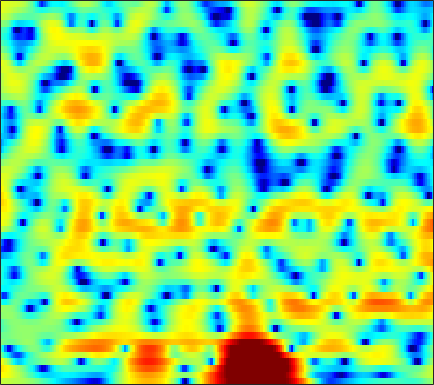

Data behind this chart, as committed beside it:
2.5454, 2.4412, 2.3263, 2.2386, 2.1782, 2.0912, 1.9938, 1.9122, 1.7911, 1.6495, 1.4792, 1.3259, 1.0791, 0.79207, 0.55192, 0.20313, -0.19372, -0.531, -1.0171, -1.5436, -2.085, -2.5205, -3.1331, -3.763
4.686, 4.498, 4.215, 3.891, 3.623, 3.227, 2.783, 2.42, 1.885, 1.291, 0.637, 0.1063, -0.6538, -1.471, -2.118, -3.007, -3.884, -4.506, -5.235, -5.794, -6.138, -6.248, -6.22, -6.067
5.615, 5.289, 4.791, 4.228, 3.771, 3.131, 2.471, 1.963, 1.267, 0.5518, -0.2121, -0.8212, -1.73, -2.807, -3.765, -5.319, -7.344, -9.29, -12.58, -15.74, -14.7, -12.1, -9.036, -6.774
4.284, 3.471, 2.196, 0.7044, -0.5553, -2.417, -4.343, -5.618, -6.567, -6.32, -5.321, -4.471, -3.466, -2.708, -2.245, -1.777, -1.442, -1.24, -0.9758, -0.6648, -0.2894, 0.03479, 0.51, 0.9937
-0.3131, -1.678, -3.598, -5.567, -6.991, -8.792, -10.43, -11.39, -11.59, -10.23, -8.127, -6.541, -4.748, -3.32, -2.453, -1.514, -0.7922, -0.3569, 0.1509, 0.6083, 1.039, 1.364, 1.796, 2.249
-2.355, -4.726, -8.88, -13.98, -14.82, -11.2, -8.015, -6.292, -4.543, -3.2, -2.15, -1.479, -0.7401, -0.2195, 0.003623, 0.09527, -0.0923, -0.4301, -1.105, -1.962, -2.812, -3.161, -2.856, -1.646
0.4138, -0.003093, -0.486, -0.8023, -0.8805, -0.8195, -0.5863, -0.3445, 0.01922, 0.3709, 0.6604, 0.8078, 0.8938, 0.8341, 0.6768, 0.2874, -0.3666, -1.063, -2.296, -3.928, -5.847, -7.081, -7.264, -5.462
-0.8033, -0.653, -0.4739, -0.2975, -0.1623, 0.01363, 0.1845, 0.3044, 0.4422, 0.5544, 0.6392, 0.6712, 0.6677, 0.5901, 0.4883, 0.2876, 0.03802, -0.1737, -0.4786, -0.7695, -0.9872, -1.077, -1.069, -0.9074
-2.258, -1.704, -1.086, -0.5957, -0.3031, 0.01511, 0.2547, 0.3913, 0.5213, 0.6034, 0.6496, 0.6623, 0.6575, 0.6395, 0.6146, 0.5713, 0.5223, 0.4857, 0.4354, 0.3888, 0.3497, 0.3201, 0.2756, 0.2179
-1.987, -1.333, -0.6645, -0.1836, 0.06179, 0.2736, 0.3743, 0.3907, 0.3534, 0.253, 0.1219, 0.01765, -0.09065, -0.1471, -0.1517, -0.1059, -0.001712, 0.1066, 0.2743, 0.4582, 0.6274, 0.7357, 0.8392, 0.874
0.2078, 0.4318, 0.6284, 0.7242, 0.7124, 0.5926, 0.3232, 0.02141, -0.4939, -1.14, -1.871, -2.425, -3.065, -3.433, -3.45, -3.16, -2.632, -2.147, -1.468, -0.7879, -0.1528, 0.2929, 0.8394, 1.3
1.052, 0.8578, 0.6688, 0.5386, 0.4543, 0.2664, -0.109, -0.5784, -1.545, -3.007, -5.15, -7.461, -12, -17.51, -15.48, -10.6, -7.624, -6.199, -4.894, -3.883, -2.876, -2.026, -0.7502, 0.5602
-3.397, -4.312, -4.4, -3.443, -2.517, -1.502, -0.8689, -0.6802, -0.8667, -1.522, -2.606, -3.629, -5.039, -6.064, -6.298, -6.099, -6.059, -6.426, -7.951, -11.55, -17.06, -12.69, -6.006, -1.841
-9.52, -12.31, -11.81, -8.092, -5.845, -3.755, -2.375, -1.667, -1.06, -0.7661, -0.6985, -0.7363, -0.8515, -1.044, -1.224, -1.511, -1.895, -2.288, -2.895, -3.412, -3.402, -2.845, -1.467, 0.1679
-4.393, -4.707, -4.832, -4.649, -4.353, -3.839, -3.263, -2.851, -2.299, -1.784, -1.337, -1.047, -0.7087, -0.4217, -0.2454, -0.0501, 0.09833, 0.1925, 0.3339, 0.5236, 0.7704, 1.017, 1.395, 1.809
-3.391, -3.848, -4.426, -4.971, -5.298, -5.525, -5.42, -5.124, -4.477, -3.644, -2.72, -2.041, -1.226, -0.4968, -0.0164, 0.5331, 0.9964, 1.297, 1.643, 1.934, 2.179, 2.339, 2.506, 2.595
-3.227, -4.129, -5.607, -7.487, -9.262, -12.09, -14.06, -13.03, -9.852, -6.912, -4.619, -3.255, -1.774, -0.6339, 0.05079, 0.7795, 1.354, 1.708, 2.099, 2.426, 2.716, 2.887, 3.062, 3.134
-3.016, -3.845, -5.15, -6.736, -8.186, -10.32, -11.39, -10.68, -8.365, -5.895, -3.873, -2.67, -1.394, -0.4754, 0.01065, 0.4483, 0.6893, 0.8084, 0.9529, 1.176, 1.533, 1.875, 2.378, 2.853
-4.141, -4.239, -4.426, -4.607, -4.671, -4.592, -4.334, -3.917, -3.183, -2.344, -1.498, -0.9464, -0.4377, -0.2268, -0.2882, -0.7221, -1.599, -2.565, -4.081, -5.109, -4.402, -2.891, -0.6588, 1.208
-8.68, -8.066, -7.491, -6.993, -6.521, -5.699, -4.791, -4.047, -3.056, -2.149, -1.408, -0.9622, -0.6091, -0.5608, -0.775, -1.463, -2.734, -4.197, -7.023, -10.02, -8.636, -5.664, -2.224, 0.317
-12.1, -12.89, -14.39, -15.33, -14.6, -12.06, -9.244, -7.459, -5.526, -3.991, -2.813, -2.157, -1.496, -1.081, -0.9293, -0.9125, -1.057, -1.211, -1.371, -1.316, -0.9278, -0.4011, 0.4898, 1.454
-9.356, -11.03, -13.73, -16.1, -15.58, -12.42, -9.512, -7.701, -5.782, -4.311, -3.118, -2.392, -1.587, -0.9326, -0.5374, -0.1064, 0.2303, 0.448, 0.6984, 0.9465, 1.185, 1.397, 1.682, 1.97
-2.653, -3.317, -4.136, -4.669, -4.864, -4.83, -4.486, -4.181, -3.693, -3.162, -2.564, -2.033, -1.276, -0.5199, 0.02623, 0.6996, 1.261, 1.6, 1.937, 2.131, 2.204, 2.148, 1.962, 1.654
2.47, 2.041, 1.403, 0.7043, 0.1416, -0.7373, -1.705, -2.52, -3.656, -4.499, -4.617, -4.107, -2.814, -1.341, -0.2952, 0.8762, 1.792, 2.303, 2.762, 2.953, 2.877, 2.609, 1.947, 0.8605
4.207, 4.007, 3.546, 2.786, 2.031, 0.6695, -1.242, -3.115, -6.802, -13.41, -27.19, -13.21, -7.125, -3.807, -2.118, -0.496, 0.6512, 1.277, 1.85, 2.159, 2.151, 1.974, 1.416, 0.4626
4.095, 4.2, 4.009, 3.473, 2.857, 1.798, 0.4521, -0.7077, -2.343, -3.773, -4.599, -4.678, -4.235, -3.546, -3.038, -2.405, -1.8, -1.368, -0.8251, -0.3325, 0.0257, 0.1641, 0.1324, -0.1588
5.081, 5.147, 4.932, 4.448, 3.911, 3.043, 2.024, 1.196, 0.1045, -0.9527, -1.901, -2.615, -3.495, -4.43, -5.194, -6.186, -6.779, -6.581, -5.47, -3.974, -2.546, -1.752, -1.045, -0.7835
6.071, 5.824, 5.291, 4.514, 3.794, 2.655, 1.408, 0.4502, -0.7855, -1.957, -3.013, -3.788, -5.016, -6.673, -8.425, -12.24, -20.51, -22.76, -12.15, -7.229, -4.254, -2.728, -1.349, -0.5799
5.732, 5.259, 4.38, 3.165, 2.036, 0.1416, -2.092, -3.964, -6.294, -7.66, -7.76, -7.391, -7.02, -6.928, -7.078, -7.326, -7.33, -6.927, -5.806, -4.298, -2.759, -1.732, -0.5542, 0.3238
4.759, 4.295, 3.369, 2.035, 0.7215, -1.577, -4.782, -8.08, -14.77, -19.47, -13.02, -10.27, -8.089, -6.868, -6.289, -5.706, -5.173, -4.694, -3.884, -2.921, -1.881, -1.082, -0.07462, 0.8078
3.963, 3.723, 3.152, 2.286, 1.437, 0.08863, -1.476, -2.692, -4.173, -5.168, -5.609, -5.723, -5.814, -6.008, -6.226, -6.558, -6.688, -6.509, -5.774, -4.553, -3.132, -2.058, -0.7666, 0.3606
3.356, 3.378, 3.228, 2.892, 2.522, 1.906, 1.176, 0.5782, -0.252, -1.086, -1.992, -2.717, -3.892, -5.433, -6.988, -9.921, -14.48, -17.94, -13.97, -8.953, -5.556, -3.707, -1.813, -0.4039
2.201, 2.425, 2.609, 2.659, 2.613, 2.442, 2.154, 1.87, 1.398, 0.7953, 0.04325, -0.6284, -1.713, -3.072, -4.301, -6.186, -7.99, -8.661, -7.94, -6.127, -4.242, -3.046, -1.748, -0.7835
0.1075, 0.5276, 1.018, 1.42, 1.66, 1.876, 1.986, 1.992, 1.901, 1.686, 1.372, 1.049, 0.5268, -0.08234, -0.5597, -1.175, -1.656, -1.884, -1.979, -1.856, -1.631, -1.45, -1.254, -1.151
-2.992, -2.221, -1.26, -0.4021, 0.1481, 0.7827, 1.292, 1.595, 1.898, 2.106, 2.207, 2.215, 2.142, 1.987, 1.824, 1.563, 1.258, 1.012, 0.6609, 0.2698, -0.1961, -0.6029, -1.261, -2.044
-7.114, -5.545, -3.862, -2.549, -1.724, -0.7742, 0.05933, 0.6323, 1.329, 1.941, 2.434, 2.741, 3.041, 3.209, 3.24, 3.163, 2.939, 2.678, 2.189, 1.514, 0.645, -0.1678, -1.492, -3.163
-8.341, -7.045, -5.784, -4.881, -4.261, -3.433, -2.459, -1.626, -0.4326, 0.7132, 1.766, 2.435, 3.157, 3.664, 3.905, 4.028, 3.934, 3.709, 3.196, 2.429, 1.389, 0.4048, -1.178, -3.141
-6.397, -6.641, -7.316, -8.368, -9.358, -9.959, -8.602, -6.595, -3.849, -1.454, 0.4894, 1.649, 2.858, 3.729, 4.178, 4.52, 4.583, 4.446, 4.021, 3.324, 2.309, 1.339, -0.2994, -2.324
-5.099, -6.051, -7.758, -10.25, -13.01, -17.15, -14.27, -10.07, -5.823, -2.725, -0.4292, 0.9384, 2.341, 3.35, 3.88, 4.331, 4.505, 4.481, 4.243, 3.753, 2.998, 2.233, 0.8899, -0.9045
-5.131, -5.953, -7.071, -8.114, -8.706, -8.7, -7.781, -6.59, -4.73, -2.826, -1.136, -0.08698, 1.02, 1.783, 2.175, 2.473, 2.592, 2.616, 2.584, 2.457, 2.261, 2.036, 1.631, 1.061
-6.131, -7.144, -9.026, -11.34, -12.85, -12.61, -10.02, -7.779, -5.293, -3.31, -1.878, -1.125, -0.4896, -0.267, -0.3648, -0.73, -1.193, -1.478, -1.515, -1.066, -0.2978, 0.3104, 1.065, 1.691
-5.449, -6.226, -8.088, -11.03, -13.54, -13.26, -9.286, -6.758, -4.197, -2.507, -1.491, -1.098, -1.103, -1.709, -2.629, -4.612, -7.809, -11.21, -13.42, -8.78, -4.848, -2.697, -0.57, 1.061
-2.602, -2.598, -2.743, -2.96, -2.97, -2.707, -2.088, -1.509, -0.7711, -0.2525, -0.002122, -0.06638, -0.5329, -1.479, -2.503, -4.343, -6.64, -8.278, -9.088, -7.577, -5.308, -3.728, -1.898, -0.3236
-0.01247, 0.2994, 0.6311, 0.9112, 1.098, 1.334, 1.546, 1.68, 1.773, 1.739, 1.508, 1.174, 0.5304, -0.3621, -1.181, -2.376, -3.609, -4.442, -5.27, -5.606, -5.444, -4.995, -4.068, -2.978
1.364, 1.836, 2.347, 2.755, 2.975, 3.189, 3.296, 3.298, 3.192, 2.948, 2.518, 2.078, 1.31, 0.3289, -0.572, -2.025, -3.765, -5.255, -7.486, -9.868, -11.44, -11.27, -9.656, -7.765
1.577, 2.23, 2.904, 3.366, 3.606, 3.781, 3.822, 3.769, 3.595, 3.284, 2.849, 2.425, 1.687, 0.7175, -0.1872, -1.711, -3.667, -5.56, -8.903, -13.75, -19.79, -18.25, -13.71, -11.17
1.704, 2.383, 3.009, 3.356, 3.478, 3.487, 3.369, 3.228, 2.993, 2.727, 2.432, 2.164, 1.727, 1.14, 0.5742, -0.3521, -1.531, -2.585, -4.129, -5.703, -7.029, -7.736, -8.447, -9.244
2.778, 3.087, 3.23, 3.106, 2.842, 2.341, 1.734, 1.294, 0.8356, 0.648, 0.6976, 0.8391, 1.064, 1.225, 1.247, 1.111, 0.7716, 0.4119, -0.2119, -0.9584, -1.805, -2.538, -3.691, -5.155
3.617, 3.43, 2.927, 2.099, 1.207, -0.3501, -2.379, -4.141, -6.198, -6.328, -4.606, -3.046, -1.275, 0.06383, 0.812, 1.5, 1.919, 2.086, 2.104, 1.942, 1.591, 1.202, 0.5194, -0.3709
2.291, 1.829, 0.9715, -0.2367, -1.428, -3.479, -6.319, -9.306, -14.45, -14.54, -9.719, -6.965, -4.325, -2.442, -1.329, -0.152, 0.7525, 1.271, 1.796, 2.135, 2.295, 2.317, 2.218, 1.986
0.08497, -0.4174, -1.265, -2.329, -3.235, -4.6, -5.999, -6.94, -7.849, -8.055, -7.583, -6.906, -5.788, -4.605, -3.714, -2.539, -1.441, -0.6836, 0.239, 1.017, 1.653, 2.029, 2.4, 2.643
-1.743, -2.144, -2.89, -3.851, -4.671, -5.876, -7.025, -7.739, -8.418, -8.768, -8.801, -8.661, -8.251, -7.523, -6.778, -5.48, -3.955, -2.766, -1.269, 0.05777, 1.177, 1.866, 2.6, 3.146
-2.936, -3.088, -3.748, -4.941, -6.211, -8.27, -10.54, -11.95, -12.7, -12.48, -12.21, -12.39, -13.32, -14.46, -14.03, -10.96, -7.277, -4.894, -2.304, -0.2782, 1.285, 2.21, 3.164, 3.831
-2.375, -2.243, -2.763, -4.092, -5.726, -8.994, -14.57, -22.16, -20.63, -14.51, -12.36, -12.06, -13.09, -15.3, -15.34, -11.11, -6.706, -4.107, -1.45, 0.5695, 2.084, 2.96, 3.828, 4.384
0.327, 0.34, -0.04065, -0.8597, -1.737, -3.162, -4.637, -5.526, -6.072, -6.018, -5.754, -5.554, -5.31, -4.929, -4.435, -3.431, -2.137, -1.117, 0.1732, 1.307, 2.24, 2.797, 3.337, 3.644
2.494, 2.353, 2.04, 1.582, 1.177, 0.5773, -0.01123, -0.4063, -0.8263, -1.132, -1.311, -1.406, -1.485, -1.497, -1.455, -1.325, -1.112, -0.9179, -0.5792, -0.2017, 0.2088, 0.5039, 0.8248, 1.011
3.565, 3.382, 3.119, 2.836, 2.614, 2.3, 1.981, 1.738, 1.406, 1.071, 0.71, 0.4064, -0.05922, -0.6158, -1.093, -1.808, -2.586, -3.142, -3.72, -3.927, -3.703, -3.343, -2.787, -2.346
3.776, 3.561, 3.343, 3.205, 3.128, 3.054, 2.968, 2.878, 2.696, 2.426, 2.018, 1.615, 0.9113, -0.04655, -0.9879, -2.64, -4.892, -7.102, -10.79, -12.9, -10.55, -8.366, -6.286, -5.094
